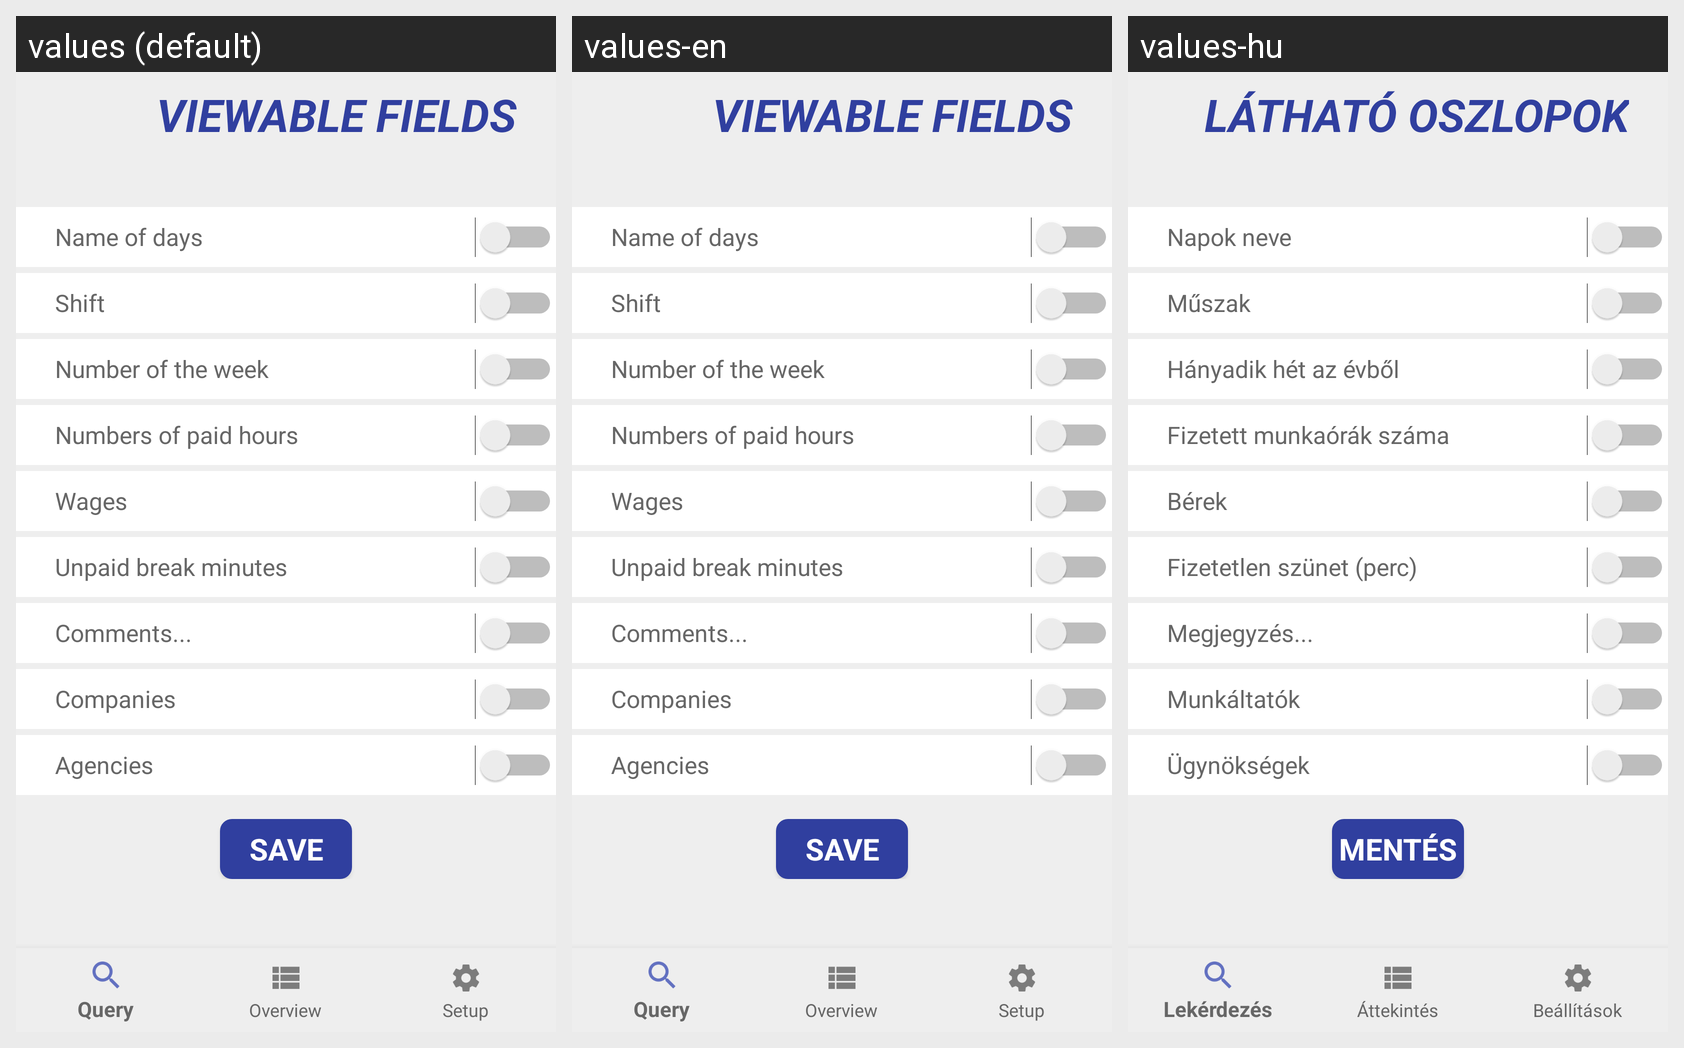

The same Android screen rendered under several of its app's locales, left to right. List the strings drawn on it with the default value and each locale's translation.
Android screen res/layout/activity_viewable_fields.xml rendered under 3 locales, left to right: values (default), values-en, values-hu. Device: Nexus 5 (rendered at 1080×1920; each locale shown at half size, 540×960, under a caption strip naming it); theme AppTheme.
Strings drawn on this screen, with the default value and each locale's value (text and hints the layout hard-codes, and strings that could not be matched under every locale, appear in the picture but are not listed):

title_activity_viewable_fields
  values: Viewable fields
  values-en: Viewable fields
  values-hu: Látható oszlopok

dayName
  values: Name of days
  values-en: Name of days
  values-hu: Napok neve

shift
  values: Shift
  values-en: Shift
  values-hu: Műszak

numberOfWeek
  values: Number of the week
  values-en: Number of the week
  values-hu: Hányadik hét az évből

payedHours
  values: Numbers of paid hours
  values-en: Numbers of paid hours
  values-hu: Fizetett munkaórák száma

btn_setup_wages
  values: Wages
  values-en: Wages
  values-hu: Bérek

unpaidBreak
  values: Unpaid break minutes
  values-en: Unpaid break minutes
  values-hu: Fizetetlen szünet (perc)

Comment
  values: Comments...
  values-en: Comments...
  values-hu: Megjegyzés...

Companies
  values: Companies
  values-en: Companies
  values-hu: Munkáltatók

Agencies
  values: Agencies
  values-en: Agencies
  values-hu: Ügynökségek

save
  values: Save
  values-en: Save
  values-hu: Mentés
